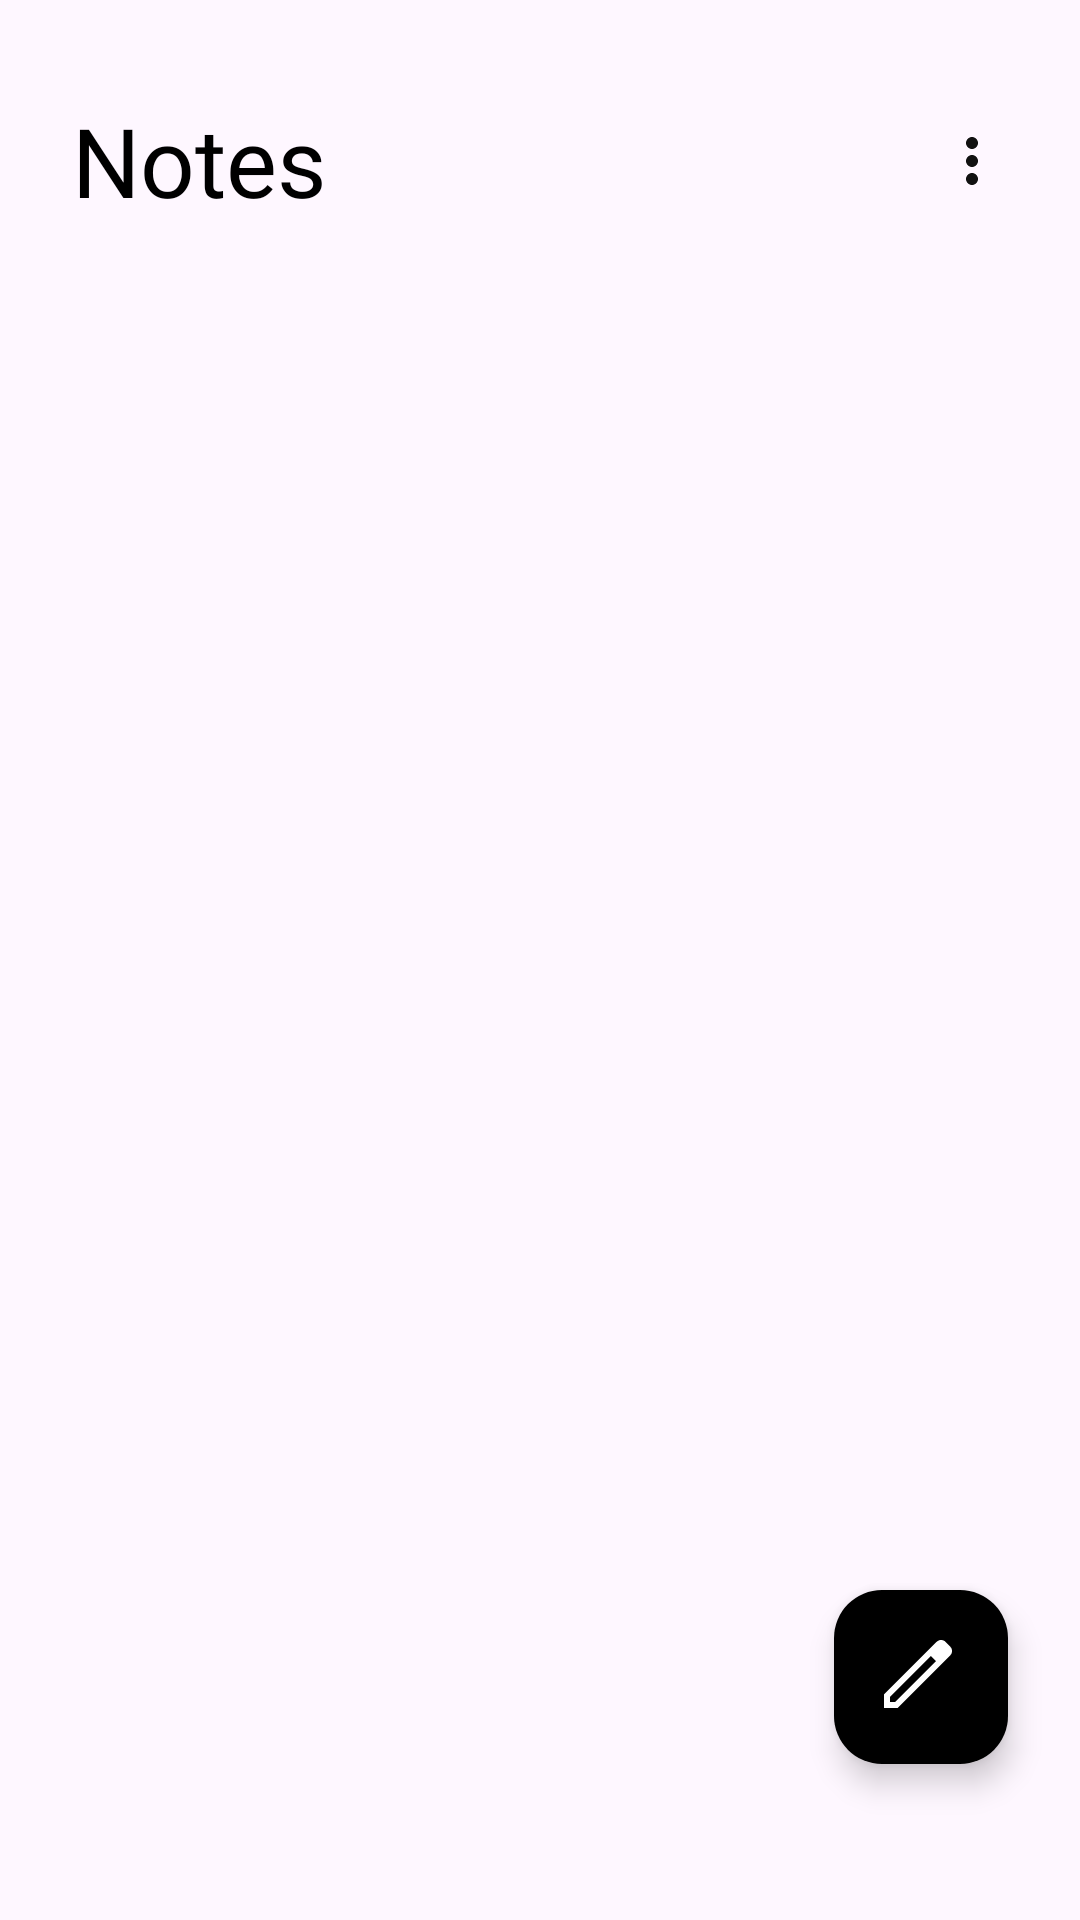

Produce the Android XML layout that renders to this screen, including the resource entries it uses.
<!-- AndroidManifest.xml: application theme Theme.EnigmaNotes -->
<!-- res/layout/activity_main.xml -->
<?xml version="1.0" encoding="utf-8"?>
<androidx.constraintlayout.widget.ConstraintLayout xmlns:android="http://schemas.android.com/apk/res/android"
    xmlns:app="http://schemas.android.com/apk/res-auto"
    xmlns:tools="http://schemas.android.com/tools"
    android:layout_width="match_parent"
    android:layout_height="match_parent"
    tools:context=".activity.main.MainActivity">

    <TextView
        android:id="@+id/textView5"
        android:layout_width="wrap_content"

        android:layout_height="wrap_content"
        android:layout_marginStart="24dp"

        android:layout_marginTop="32dp"
        android:fontFamily="@font/roboto_bold"
        android:text="Notes"
        android:textColor="@color/black"

        android:textSize="32sp"
        app:layout_constraintStart_toStartOf="parent"
        app:layout_constraintTop_toTopOf="parent" />

    <ImageView
        android:id="@+id/menu"
        android:layout_width="24dp"
        android:layout_height="24dp"
        android:layout_marginEnd="24dp"
        android:rotation="90"
        android:src="@drawable/ic_more"
        app:layout_constraintBottom_toBottomOf="@+id/textView5"
        app:layout_constraintEnd_toEndOf="parent"
        app:layout_constraintTop_toTopOf="@+id/textView5" />

    <androidx.recyclerview.widget.RecyclerView
        android:id="@+id/rv_notes"
        android:layout_width="0dp"
        android:layout_height="wrap_content"
        android:layout_marginStart="8dp"
        android:layout_marginTop="32dp"
        android:layout_marginEnd="8dp"
        app:layoutManager="androidx.recyclerview.widget.GridLayoutManager"
        app:layout_constraintEnd_toEndOf="parent"
        app:layout_constraintStart_toStartOf="parent"
        app:layout_constraintTop_toBottomOf="@+id/textView5"
        tools:itemCount="6"
        tools:listitem="@layout/item_card_medium" />

    <com.google.android.material.floatingactionbutton.FloatingActionButton
        android:id="@+id/fab_add"
        android:layout_width="58dp"
        android:layout_height="58dp"
        android:layout_marginEnd="24dp"
        android:layout_marginBottom="52dp"
        android:src="@drawable/ic_edit"
        android:backgroundTint="@color/black"
        app:layout_constraintBottom_toBottomOf="parent"
        app:layout_constraintEnd_toEndOf="parent"
        app:maxImageSize="32dp"
        app:tint="@color/white"
        app:rippleColor="@color/white"
        tools:ignore="SpeakableTextPresentCheck"
        android:contentDescription="TODO" />

</androidx.constraintlayout.widget.ConstraintLayout>
<!-- res/layout/item_card_medium.xml (included above) -->
<?xml version="1.0" encoding="utf-8"?>
<androidx.cardview.widget.CardView xmlns:android="http://schemas.android.com/apk/res/android"
    android:layout_width="wrap_content"
    android:layout_height="wrap_content"
    xmlns:tools="http://schemas.android.com/tools"
    android:backgroundTint="@color/teal"
    xmlns:app="http://schemas.android.com/apk/res-auto"

    android:layout_marginStart="16dp"
    android:layout_marginEnd="16dp"
    android:layout_marginBottom="16dp"

    app:cardElevation="0dp"
    android:elevation="0dp"
    app:cardCornerRadius="8dp">
    
    <androidx.constraintlayout.widget.ConstraintLayout
        android:layout_width="wrap_content"
        android:layout_height="wrap_content">

        <TextView
            android:id="@+id/tv_content_title"
            android:layout_width="wrap_content"
            android:layout_height="wrap_content"
            android:layout_marginStart="16dp"

            android:layout_marginTop="24dp"
            android:layout_marginEnd="16dp"
            android:fontFamily="@font/roboto_bold"
            android:textColor="@color/white"

            android:textSize="22sp"
            android:maxLines="1"
            android:ellipsize="end"
            app:layout_constraintEnd_toEndOf="parent"
            app:layout_constraintHorizontal_bias="0.0"
            app:layout_constraintStart_toStartOf="parent"
            app:layout_constraintTop_toTopOf="parent"
            tools:text="Birthday" />

        <TextView
            android:id="@+id/tv_content_description"
            android:layout_width="170dp"
            android:layout_height="wrap_content"

            android:layout_marginStart="16dp"
            android:layout_marginTop="16dp"
            android:layout_marginEnd="16dp"
            android:ellipsize="end"
            android:fontFamily="@font/roboto_reguler"

            android:maxLines="2"
            android:textColor="@color/white"
            android:textSize="18sp"

            app:layout_constraintEnd_toEndOf="parent"
            app:layout_constraintHorizontal_bias="0.0"
            app:layout_constraintStart_toStartOf="parent"
            app:layout_constraintTop_toBottomOf="@+id/tv_content_title"
            tools:text="Lorem ipsum is simply dummy text" />

        <TextView
            android:id="@+id/tv_content_date"
            android:layout_width="wrap_content"
            android:layout_height="wrap_content"
            android:layout_marginStart="16dp"
            android:layout_marginTop="62dp"
            android:layout_marginBottom="16dp"
            android:fontFamily="@font/roboto_bold"
            android:textColor="@color/white"
            android:textSize="16sp"
            app:layout_constraintBottom_toBottomOf="parent"
            app:layout_constraintEnd_toEndOf="parent"
            app:layout_constraintHorizontal_bias="0.0"
            app:layout_constraintStart_toStartOf="parent"
            app:layout_constraintTop_toBottomOf="@+id/tv_content_description"
            app:layout_constraintVertical_bias="1.0"
            tools:text="30 Maret 2002" />


    </androidx.constraintlayout.widget.ConstraintLayout>

</androidx.cardview.widget.CardView>
<!-- resources referenced by this layout -->
<resources>
  <color name="black">#FF000000</color>
  <color name="teal">#64CCC5</color>
  <color name="white">#FFFFFFFF</color>
  <!-- drawable ic_edit (drawable) -->
  <vector xmlns:android="http://schemas.android.com/apk/res/android"
      android:width="24dp"
      android:height="24dp"
      android:viewportWidth="960"
      android:viewportHeight="960">
    <path
        android:fillColor="#FF000000"
        android:pathData="M200,760h50.46l409.46,-409.46 -50.46,-50.46L200,709.54L200,760ZM140,820v-135.38l527.62,-527.38q9.07,-8.24 20.04,-12.74 10.96,-4.49 22.99,-4.49 12.03,0 23.31,4.27 11.28,4.27 19.97,13.58l48.85,49.46q9.31,8.69 13.27,20 3.96,11.31 3.96,22.62 0,12.06 -4.12,23.03 -4.12,10.96 -13.11,20.04l-527.38,527L140,820ZM760.39,249.85 L710.15,199.61 760.39,249.85ZM634.25,325.75 L609.46,300.08 659.92,350.54 634.25,325.75Z"/>
  </vector>
  <!-- drawable ic_more (drawable) -->
  <vector android:height="24dp" android:tint="#111111"
      android:viewportHeight="24" android:viewportWidth="24"
      android:width="24dp" xmlns:android="http://schemas.android.com/apk/res/android">
      <path android:fillColor="@android:color/white" android:pathData="M6,10c-1.1,0 -2,0.9 -2,2s0.9,2 2,2 2,-0.9 2,-2 -0.9,-2 -2,-2zM18,10c-1.1,0 -2,0.9 -2,2s0.9,2 2,2 2,-0.9 2,-2 -0.9,-2 -2,-2zM12,10c-1.1,0 -2,0.9 -2,2s0.9,2 2,2 2,-0.9 2,-2 -0.9,-2 -2,-2z"/>
  </vector>
  <style name="Theme.EnigmaNotes" parent="Base.Theme.EnigmaNotes" />
  <style name="Base.Theme.EnigmaNotes" parent="Theme.Material3.DayNight.NoActionBar">
          
          
          <item name="colorPrimary">@color/black</item>
          <item name="colorOnPrimary">@color/white</item>
          <item name="colorAccent">@color/teal</item>
  
          <item name="actionMenuTextColor">@color/white</item>
      </style>
</resources>
